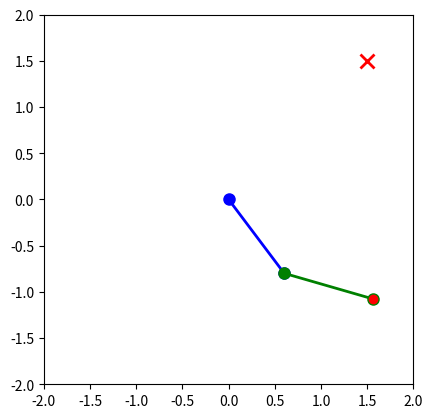

Write Python code to recreate this figure.
import numpy as np
import math
import matplotlib.pyplot as plt

class Acrobot_Env:
    def __init__(self, target_position=(1.0, 1.0), tolerance=0.05):
        # Parámetros del sistema físico (ajustados para mayor dificultad)
        self.LINK_LENGTH_1 = 1.0  # Longitud del primer enlace
        self.LINK_LENGTH_2 = 1.0  # Longitud del segundo enlace
        self.LINK_MASS_1 = 2.0    # Masa del primer enlace (aumentada)
        self.LINK_MASS_2 = 2.0    # Masa del segundo enlace (aumentada)
        self.LINK_COM_POS_1 = 0.5  # Centro de masa del primer enlace
        self.LINK_COM_POS_2 = 0.5  # Centro de masa del segundo enlace
        self.LINK_MOI_1 = 0.5     # Momento de inercia del primer enlace (aumentado)
        self.LINK_MOI_2 = 0.5     # Momento de inercia del segundo enlace (aumentado)

        self.MAX_VEL_1 = 2 * np.pi  # Velocidad angular máxima de la primera articulación
        self.MAX_VEL_2 = 2 * np.pi  # Velocidad angular máxima de la segunda articulación

        self.dt = 0.2  # Paso de tiempo

        # Limites de torque reducidos para aumentar la dificultad
        self.TORQUE = 0.5
        self.actions = [-self.TORQUE, 0.0, self.TORQUE]  # Menos fuerza aplicada en cada acción

        # Posición objetivo (x, y)
        self.target_position = target_position
        self.tolerance = tolerance  # Tolerancia de la distancia al objetivo

        # Inicialización del estado
        self.reset()

    def reset(self):
        """Resetea el entorno al estado inicial"""
        # Inicializar ángulos y velocidades angulares con valores aleatorios
        self.state = np.array([
           0,# np.random.uniform(-np.pi, np.pi),  # ángulo de la primera articulación
           0,# np.random.uniform(-np.pi, np.pi),  # ángulo de la segunda articulación
           0,# np.random.uniform(-1, 1),          # velocidad angular de la primera articulación
           0,# np.random.uniform(-1, 1)           # velocidad angular de la segunda articulación
        ])
        return self._get_observation()

    def step(self, action):
        """Realiza un paso en el entorno con la acción dada"""
        torque = self.actions[action]

        # Simular la física del sistema usando ecuaciones dinámicas (Euler o Runge-Kutta)
        self._apply_dynamics(torque)

        # Obtener nueva observación
        obs = self._get_observation()

        # Definir la condición de éxito: si el extremo del acrobot está cerca de la posición objetivo
        done = self._terminal()

        # Recompensa basada en la distancia al objetivo
        reward = self._calculate_reward()

        return obs, reward, done, {}

    def _apply_dynamics(self, torque):
        """Aplica las ecuaciones de movimiento del Acrobot"""
        # Extraer el estado actual
        theta1, theta2, theta_dot1, theta_dot2 = self.state

        # Aceleración angular para cada articulación (con aumento de dificultad)
        accel1, accel2 = self._compute_accelerations(theta1, theta2, theta_dot1, theta_dot2, torque)

        # Integrar las aceleraciones para obtener nuevas velocidades y posiciones
        theta_dot1 += accel1 * self.dt
        theta_dot2 += accel2 * self.dt

        # Limitar las velocidades angulares
        theta_dot1 = np.clip(theta_dot1, -self.MAX_VEL_1, self.MAX_VEL_1)
        theta_dot2 = np.clip(theta_dot2, -self.MAX_VEL_2, self.MAX_VEL_2)

        # Actualizar las posiciones angulares
        theta1 += theta_dot1 * self.dt
        theta2 += theta_dot2 * self.dt

        # Normalizar los ángulos entre [-pi, pi]
        theta1 = ((theta1 + np.pi) % (2 * np.pi)) - np.pi
        theta2 = ((theta2 + np.pi) % (2 * np.pi)) - np.pi

        # Guardar el nuevo estado
        self.state = np.array([theta1, theta2, theta_dot1, theta_dot2])

    def _compute_accelerations(self, theta1, theta2, theta_dot1, theta_dot2, torque):
        """Calcula las aceleraciones angulares (con más dificultad debido a las mayores masas y MOI)"""
        # Ecuaciones de movimiento simplificadas para el ejemplo (más dificultad añadida)
        accel1 = (-2.0 * torque + 0.05 * theta_dot1 - 0.1 * np.cos(theta1))  # Simplificación con más masa
        accel2 = (-2.0 * torque + 0.05 * theta_dot2 - 0.1 * np.cos(theta2))  # Simplificación con más masa
        return accel1, accel2

    def _terminal(self):
        """Comprueba si el acrobot ha alcanzado la posición objetivo"""
        x, y = self._get_end_effector_position()
        x_target, y_target = self.target_position

        # Comprobar si está dentro de una tolerancia de la posición objetivo
        distance_to_target = np.sqrt((x - x_target) ** 2 + (y - y_target) ** 2)
        return distance_to_target <= self.tolerance

    def _calculate_reward(self):
        """Calcula la recompensa basada en la distancia al objetivo"""
        x, y = self._get_end_effector_position()
        x_target, y_target = self.target_position

        # Recompensa negativa proporcional a la distancia al objetivo
        distance_to_target = np.sqrt((x - x_target) ** 2 + (y - y_target) ** 2)
        reward = -distance_to_target

        # Si está dentro de la región objetivo, dar una recompensa positiva
        if distance_to_target <= self.tolerance:
            reward = 100.0  # Recompensa positiva alta cuando alcanza el objetivo

        return reward

    def _get_end_effector_position(self):
        """Calcula la posición (x, y) del extremo del brazo del acrobot"""
        theta1, theta2, _, _ = self.state

        # Coordenadas del extremo del segundo enlace
        x = self.LINK_LENGTH_1 * np.sin(theta1) + self.LINK_LENGTH_2 * np.sin(theta1 + theta2)
        y = -self.LINK_LENGTH_1 * np.cos(theta1) - self.LINK_LENGTH_2 * np.cos(theta1 + theta2)

        return x, y

    def _get_observation(self):
        """Obtiene el estado observado"""
        theta1, theta2, theta_dot1, theta_dot2 = self.state
        return np.array([np.cos(theta1), np.sin(theta1), np.cos(theta2), np.sin(theta2), theta_dot1, theta_dot2])

    def render(self):
        """Dibuja el sistema usando Matplotlib"""
        theta1, theta2, _, _ = self.state

        # Posiciones de los enlaces
        x0, y0 = 0, 0
        x1 = self.LINK_LENGTH_1 * np.sin(theta1)
        y1 = -self.LINK_LENGTH_1 * np.cos(theta1)
        x2 = x1 + self.LINK_LENGTH_2 * np.sin(theta1 + theta2)
        y2 = y1 - self.LINK_LENGTH_2 * np.cos(theta1 + theta2)

        # Limpiar la figura
        plt.clf()

        # Dibujar el acrobot
        plt.plot([x0, x1], [y0, y1], 'o-', markersize=8, linewidth=2, color='blue')  # Primer enlace
        plt.plot([x1, x2], [y1, y2], 'o-', markersize=8, linewidth=2, color='green')  # Segundo enlace

        # Dibujar el extremo del acrobot y la posición objetivo
        plt.plot([x2], [y2], 'ro')  # Extremo del acrobot
        plt.plot([self.target_position[0]], [self.target_position[1]], 'rx', markersize=10, markeredgewidth=2)  # Objetivo

        # Configurar el gráfico
        plt.xlim(-2, 2)
        plt.ylim(-2, 2)
        plt.gca().set_aspect('equal')
        plt.draw()
        plt.pause(0.001)



# Ejemplo de uso
if __name__ == "__main__":

    env = Acrobot_Env(target_position=(1.5, 1.5), tolerance=0.01)
    obs = env.reset()

    for _ in range(200):
        action = np.random.choice([0, 1, 2])  # Acción aleatoria
        obs, reward, done, _ = env.step(action)
        env.render()

        if done:
            print("¡Objetivo alcanzado!")
            break
        print("Episodio terminado")

    plt.show()
